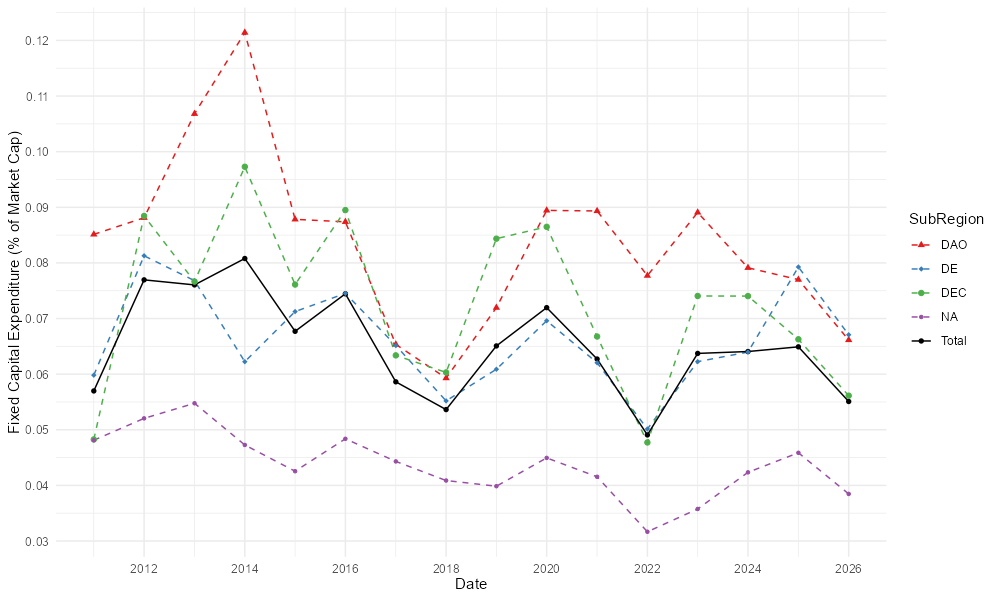

Source data for this figure (header and first rows):
, Date, a, SubRegion
1, 2011-01-01, 0.05698, Total
2, 2012-01-01, 0.07695, Total
3, 2013-01-01, 0.07604, Total
4, 2014-01-01, 0.08079, Total
5, 2015-01-01, 0.0677, Total
6, 2016-01-01, 0.07445, Total
7, 2017-01-01, 0.05862, Total
8, 2018-01-01, 0.05363, Total
9, 2019-01-01, 0.06507, Total
10, 2020-01-01, 0.07196, Total
11, 2021-01-01, 0.06272, Total
12, 2022-01-01, 0.04907, Total
13, 2023-01-01, 0.06373, Total
14, 2024-01-01, 0.06407, Total
15, 2025-01-01, 0.06491, Total
16, 2026-01-01, 0.05508, Total
17, 2011-01-01, 0.08513, DAO
18, 2012-01-01, 0.08812, DAO
19, 2013-01-01, 0.1068, DAO
20, 2014-01-01, 0.1214, DAO
21, 2015-01-01, 0.08784, DAO
22, 2016-01-01, 0.08738, DAO
23, 2017-01-01, 0.06535, DAO
24, 2018-01-01, 0.05929, DAO
25, 2019-01-01, 0.07195, DAO
26, 2020-01-01, 0.08944, DAO
27, 2021-01-01, 0.08934, DAO
28, 2022-01-01, 0.07771, DAO
29, 2023-01-01, 0.08907, DAO
30, 2024-01-01, 0.07912, DAO
31, 2025-01-01, 0.077, DAO
32, 2026-01-01, 0.06614, DAO
33, 2011-01-01, 0.05981, DE
34, 2012-01-01, 0.08128, DE
35, 2013-01-01, 0.07681, DE
36, 2014-01-01, 0.06224, DE
37, 2015-01-01, 0.07125, DE
38, 2016-01-01, 0.07452, DE
39, 2017-01-01, 0.06515, DE
40, 2018-01-01, 0.05519, DE
41, 2019-01-01, 0.06088, DE
42, 2020-01-01, 0.0696, DE
43, 2021-01-01, 0.06204, DE
44, 2022-01-01, 0.05014, DE
45, 2023-01-01, 0.06225, DE
46, 2024-01-01, 0.06397, DE
47, 2025-01-01, 0.07927, DE
48, 2026-01-01, 0.06708, DE
49, 2011-01-01, 0.04826, DEC
50, 2012-01-01, 0.08844, DEC
51, 2013-01-01, 0.07664, DEC
52, 2014-01-01, 0.09729, DEC
53, 2015-01-01, 0.07611, DEC
54, 2016-01-01, 0.0895, DEC
55, 2017-01-01, 0.06337, DEC
56, 2018-01-01, 0.06031, DEC
57, 2019-01-01, 0.08436, DEC
58, 2020-01-01, 0.08649, DEC
59, 2021-01-01, 0.06677, DEC
60, 2022-01-01, 0.04772, DEC
... 20 more rows
